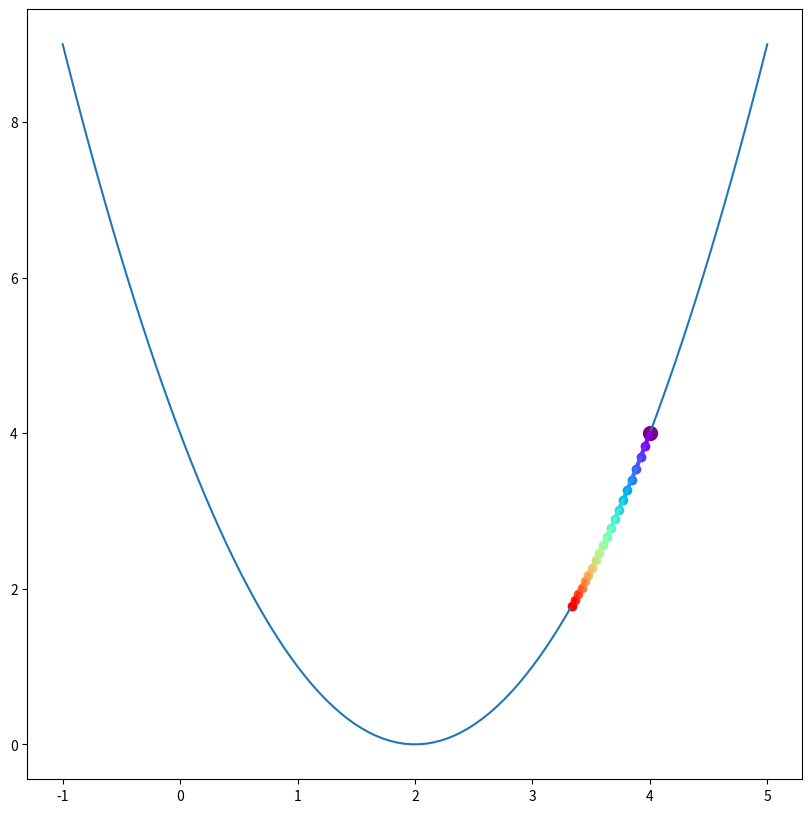

Here is the Python script that generated this plot:
import numpy as np
import matplotlib.pyplot as plt
import matplotlib.cm as cm

iteration = 20 # 업데잍 하는 횟수

cmap = cm.get_cmap('rainbow', lut=iteration)
x = np.linspace(-1, 5, 100)
y = (x-2)**2
fig, ax = plt.subplots(figsize=(10, 10))
ax.plot(x, y)

a = 4
b = (a-2)**2
ax.scatter(a, b, color='purple', s=100)

# training
learning_rate = 0.01
for i in range(iteration):
  diff = 2 * (a - 2)
  a_tmp = a - learning_rate * diff
  b_tmp = (a_tmp-2)**2

  ax.scatter(a_tmp, b_tmp, color=cmap(i))
  ax.plot([a, a_tmp], [b, b_tmp], color=cmap(i), linewidth=3)

  a = a_tmp
  b = b_tmp 

plt.show()